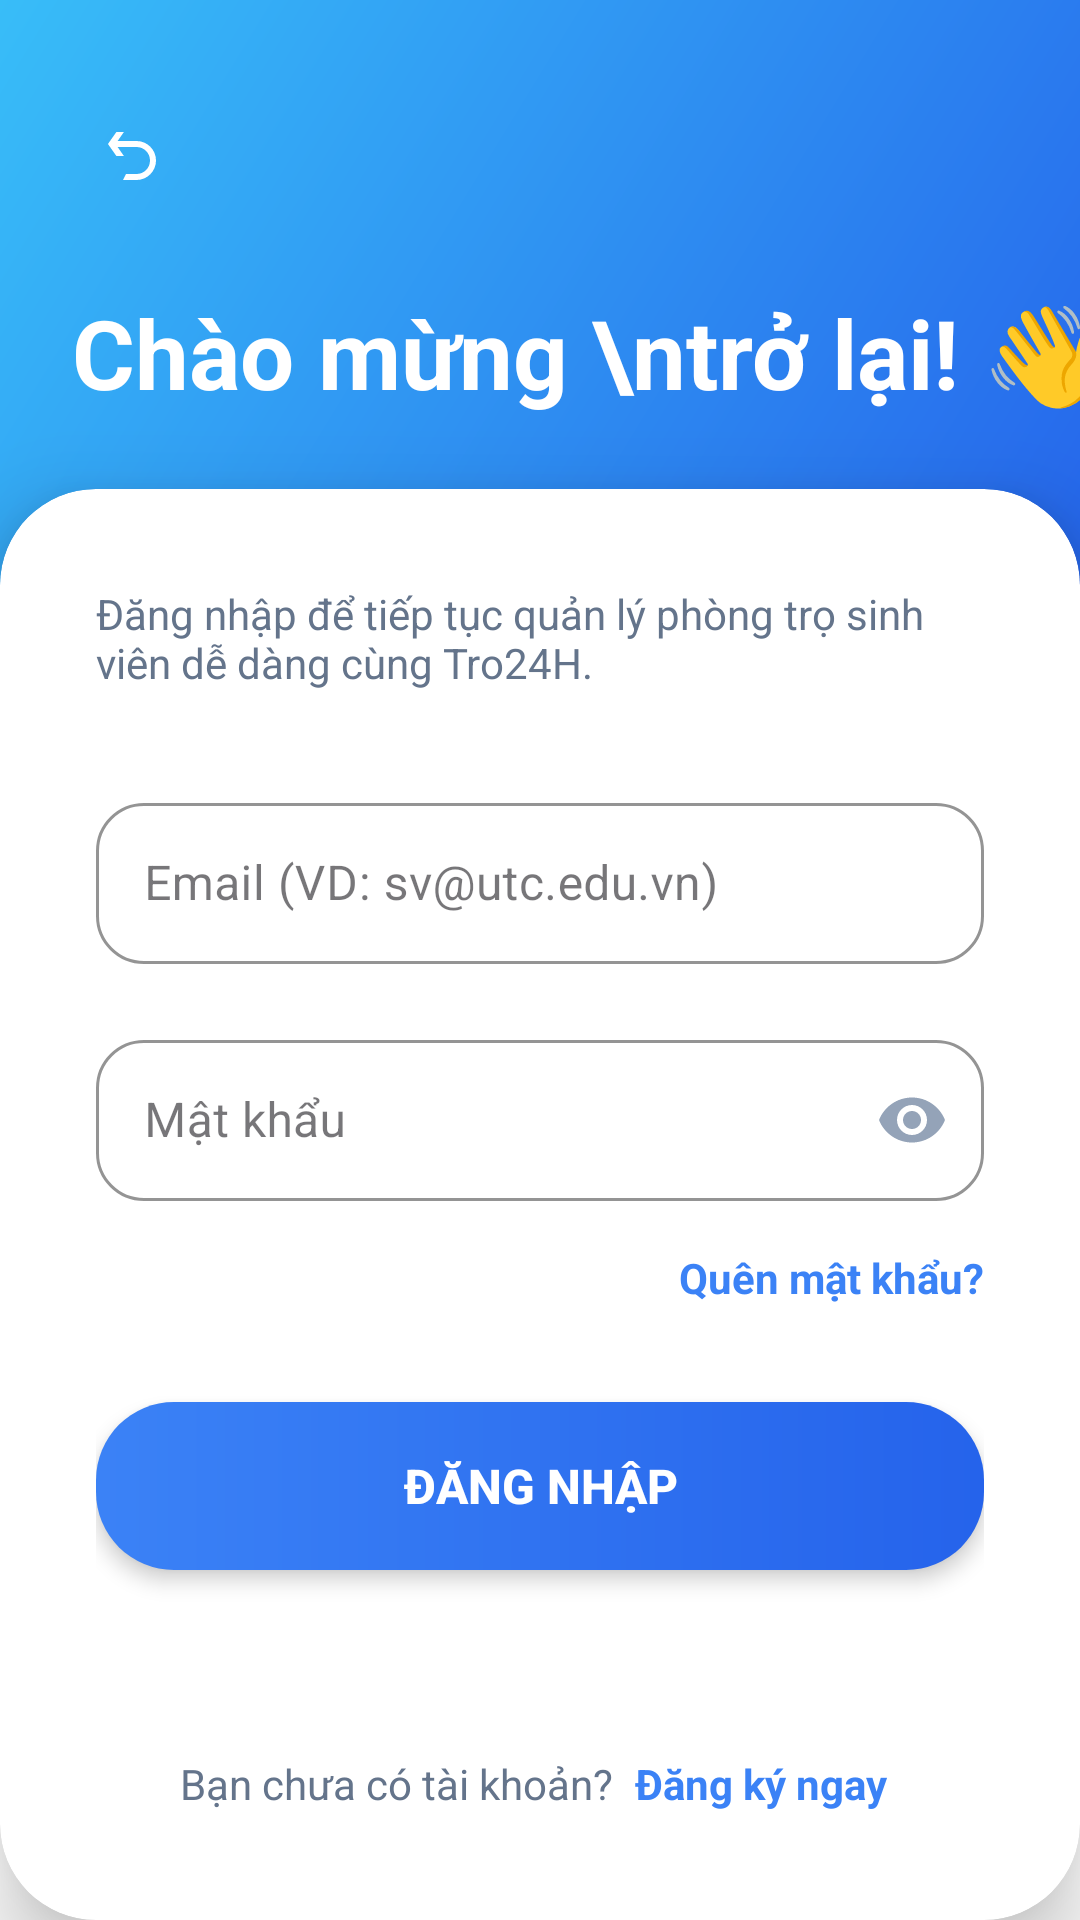

Layout XML and referenced resources for this Android screen:
<!-- AndroidManifest.xml: application theme Theme.UniStay -->
<!-- res/layout/activity_login.xml -->
<?xml version="1.0" encoding="utf-8"?>
<androidx.constraintlayout.widget.ConstraintLayout xmlns:android="http://schemas.android.com/apk/res/android"
    xmlns:app="http://schemas.android.com/apk/res-auto"
    android:layout_width="match_parent"
    android:layout_height="match_parent"
    android:background="#FFFFFF">

    
    <View
        android:id="@+id/headerBg"
        android:layout_width="match_parent"
        android:layout_height="220dp"
        android:background="@drawable/bg_profile_header"
        app:layout_constraintTop_toTopOf="parent" />

    
    <ImageView
        android:id="@+id/btnBack"
        android:layout_width="40dp"
        android:layout_height="40dp"
        android:layout_marginStart="24dp"
        android:layout_marginTop="32dp"
        android:background="@drawable/bg_circle_white_alpha"
        android:padding="8dp"
        android:src="@drawable/ic_back_custom"
        app:layout_constraintStart_toStartOf="parent"
        app:layout_constraintTop_toTopOf="parent"
        app:tint="#FFFFFF" />

    
    <TextView
        android:id="@+id/tvWelcome"
        android:layout_width="wrap_content"
        android:layout_height="wrap_content"
        android:layout_marginStart="24dp"
        android:layout_marginTop="24dp"
        android:text="Chào mừng \ntrở lại! 👋"
        android:textColor="#FFFFFF"
        android:textSize="32sp"
        android:textStyle="bold"
        android:lineSpacingExtra="4dp"
        app:layout_constraintStart_toStartOf="parent"
        app:layout_constraintTop_toBottomOf="@id/btnBack" />

    
    <androidx.cardview.widget.CardView
        android:layout_width="match_parent"
        android:layout_height="0dp"
        android:layout_marginTop="24dp"
        app:cardBackgroundColor="#FFFFFF"
        app:cardCornerRadius="32dp"
        app:cardElevation="16dp"
        app:layout_constraintTop_toBottomOf="@id/tvWelcome"
        app:layout_constraintBottom_toBottomOf="parent">

        <ScrollView
            android:layout_width="match_parent"
            android:layout_height="match_parent"
            android:fillViewport="true">

            <LinearLayout
                android:layout_width="match_parent"
                android:layout_height="wrap_content"
                android:orientation="vertical"
                android:padding="32dp">

                <TextView
                    android:layout_width="wrap_content"
                    android:layout_height="wrap_content"
                    android:text="Đăng nhập để tiếp tục quản lý phòng trọ sinh viên dễ dàng cùng Tro24H."
                    android:textColor="#64748B"
                    android:textSize="14sp"
                    android:layout_marginBottom="32dp"/>

                
                <com.google.android.material.textfield.TextInputLayout
                    style="@style/Widget.MaterialComponents.TextInputLayout.OutlinedBox"
                    android:layout_width="match_parent"
                    android:layout_height="wrap_content"
                    android:hint="Email (VD: sv@utc.edu.vn)"
                    app:boxCornerRadiusBottomEnd="16dp"
                    app:boxCornerRadiusBottomStart="16dp"
                    app:boxCornerRadiusTopEnd="16dp"
                    app:boxCornerRadiusTopStart="16dp"
                    app:boxStrokeColor="#3B82F6"
                    app:hintTextColor="#3B82F6">

                    <com.google.android.material.textfield.TextInputEditText
                        android:id="@+id/edtEmail"
                        android:layout_width="match_parent"
                        android:layout_height="wrap_content"
                        android:inputType="textEmailAddress"
                        android:padding="16dp" />
                </com.google.android.material.textfield.TextInputLayout>

                
                <com.google.android.material.textfield.TextInputLayout
                    style="@style/Widget.MaterialComponents.TextInputLayout.OutlinedBox"
                    android:layout_width="match_parent"
                    android:layout_height="wrap_content"
                    android:layout_marginTop="20dp"
                    android:hint="Mật khẩu"
                    app:boxCornerRadiusBottomEnd="16dp"
                    app:boxCornerRadiusBottomStart="16dp"
                    app:boxCornerRadiusTopEnd="16dp"
                    app:boxCornerRadiusTopStart="16dp"
                    app:boxStrokeColor="#3B82F6"
                    app:hintTextColor="#3B82F6"
                    app:passwordToggleEnabled="true"
                    app:passwordToggleTint="#94A3B8">

                    <com.google.android.material.textfield.TextInputEditText
                        android:id="@+id/edtPassword"
                        android:layout_width="match_parent"
                        android:layout_height="wrap_content"
                        android:inputType="textPassword"
                        android:padding="16dp" />
                </com.google.android.material.textfield.TextInputLayout>

                
                <TextView
                    android:id="@+id/tvForgotPassword"
                    android:layout_width="wrap_content"
                    android:layout_height="wrap_content"
                    android:layout_gravity="end"
                    android:layout_marginTop="16dp"
                    android:background="?attr/selectableItemBackground"
                    android:text="Quên mật khẩu?"
                    android:textColor="#3B82F6"
                    android:textSize="14sp"
                    android:textStyle="bold" />

                
                <androidx.appcompat.widget.AppCompatButton
                    android:id="@+id/btnLogin"
                    android:layout_width="match_parent"
                    android:layout_height="56dp"
                    android:layout_marginTop="32dp"
                    android:background="@drawable/bg_button_gradient"
                    android:text="Đăng nhập"
                    android:textColor="#FFFFFF"
                    android:textSize="16sp"
                    android:textStyle="bold"
                    android:elevation="4dp"
                    android:stateListAnimator="@null"/>

                <View
                    android:layout_width="match_parent"
                    android:layout_height="0dp"
                    android:layout_weight="1" />

                
                <LinearLayout
                    android:layout_width="match_parent"
                    android:layout_height="wrap_content"
                    android:layout_marginTop="32dp"
                    android:gravity="center"
                    android:orientation="horizontal">

                    <TextView
                        android:layout_width="wrap_content"
                        android:layout_height="wrap_content"
                        android:text="Bạn chưa có tài khoản? "
                        android:textColor="#64748B"
                        android:textSize="14sp" />

                    <TextView
                        android:id="@+id/tvGoToRegister"
                        android:layout_width="wrap_content"
                        android:layout_height="wrap_content"
                        android:background="?attr/selectableItemBackground"
                        android:padding="4dp"
                        android:text="Đăng ký ngay"
                        android:textColor="#3B82F6"
                        android:textSize="14sp"
                        android:textStyle="bold" />
                </LinearLayout>
            </LinearLayout>
        </ScrollView>
    </androidx.cardview.widget.CardView>
</androidx.constraintlayout.widget.ConstraintLayout>
<!-- resources referenced by this layout -->
<resources>
  <!-- drawable bg_button_gradient (drawable) -->
  <?xml version="1.0" encoding="utf-8"?>
  <shape xmlns:android="http://schemas.android.com/apk/res/android"
      android:shape="rectangle">
      <gradient
          android:angle="0"
          android:endColor="#2563EB"
          android:startColor="#3B82F6"
          android:type="linear" />
      <corners android:radius="26dp" />
  </shape>
  <!-- drawable bg_profile_header (drawable) -->
  <?xml version="1.0" encoding="utf-8"?>
  <shape xmlns:android="http://schemas.android.com/apk/res/android"
      android:shape="rectangle">
      <gradient
          android:startColor="#2563EB"
          android:endColor="#38BDF8"
          android:angle="135" />
  </shape>
  <!-- drawable ic_back_custom (drawable) -->
  <vector xmlns:android="http://schemas.android.com/apk/res/android"
      android:width="24dp"
      android:height="24dp"
      android:viewportWidth="24"
      android:viewportHeight="24"
      android:tint="?attr/colorControlNormal">
      <path
          android:fillColor="@android:color/white"
          android:pathData="M4.4 7.4L6.8 4h2.5L7.2 7h6.3a6.5 6.5 0 0 1 0 13H9l1-2h3.5a4.5 4.5 0 1 0 0-9H7.2l2.1 3H6.8L4.4 8.6L4 8z" />
  </vector>
  <style name="Theme.UniStay" parent="Base.Theme.UniStay" />
  <style name="Base.Theme.UniStay" parent="Theme.Material3.Light.NoActionBar">
          
          <item name="colorPrimary">@color/primaryColor</item>
          <item name="colorPrimaryVariant">@color/primaryDarkColor</item>
          <item name="colorOnPrimary">@color/white</item>
          <item name="colorSecondary">@color/colorAccent</item>
          <item name="colorSecondaryVariant">@color/primaryColor</item>
          <item name="colorOnSecondary">@color/white</item>
          
          <item name="android:statusBarColor">@color/primaryDarkColor</item>
      </style>
  <color name="primaryColor">#2563EB</color>
  <color name="primaryDarkColor">#1E40AF</color>
  <color name="white">#FFFFFF</color>
  <color name="colorAccent">#3B82F6</color>
</resources>
